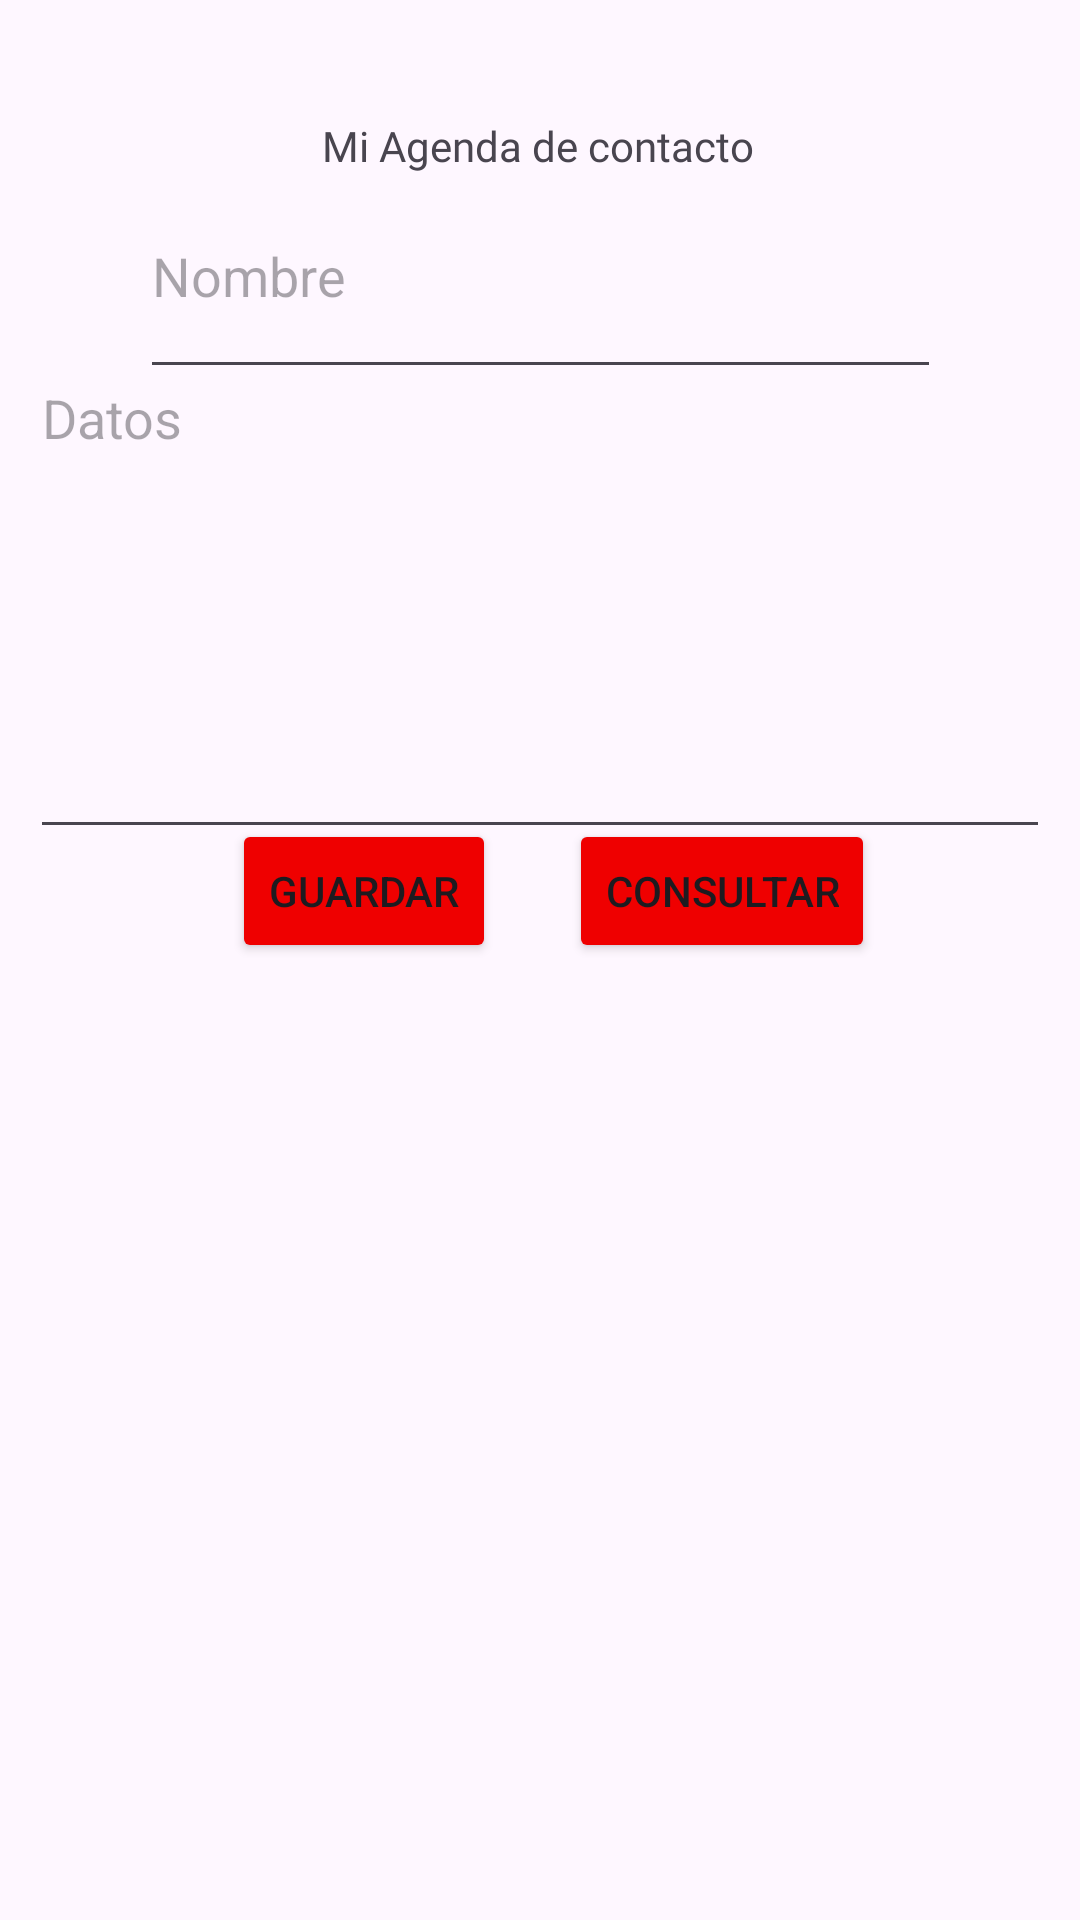

Here is an Android app screen rendered from its layout file. Give the layout XML and the strings, colors and styles it references.
<!-- AndroidManifest.xml: application theme Theme.StorageKotlin -->
<!-- res/layout/activity_main.xml -->
<?xml version="1.0" encoding="utf-8"?>
<androidx.constraintlayout.widget.ConstraintLayout xmlns:android="http://schemas.android.com/apk/res/android"
    xmlns:app="http://schemas.android.com/apk/res-auto"
    xmlns:tools="http://schemas.android.com/tools"
    android:layout_width="match_parent"
    android:layout_height="match_parent"
    tools:context=".MainActivity">

    <TextView
        android:id="@+id/textView"
        android:layout_width="wrap_content"
        android:layout_height="wrap_content"
        android:fontFamily="@font/poppins_thin"
        android:text="Mi Agenda de contacto"
        app:layout_constraintBottom_toBottomOf="parent"
        app:layout_constraintEnd_toEndOf="parent"
        app:layout_constraintHorizontal_bias="0.497"
        app:layout_constraintStart_toStartOf="parent"
        app:layout_constraintTop_toTopOf="parent"
        app:layout_constraintVertical_bias="0.063" />

    <Button
        android:id="@+id/save"
        android:layout_width="wrap_content"
        android:layout_height="wrap_content"
        android:backgroundTint="#EF0000"
        android:text="Guardar"
        app:layout_constraintBottom_toBottomOf="parent"
        app:layout_constraintEnd_toEndOf="parent"
        app:layout_constraintHorizontal_bias="0.284"
        app:layout_constraintStart_toStartOf="parent"
        app:layout_constraintTop_toTopOf="parent"
        app:layout_constraintVertical_bias="0.461" />

    <Button
        android:id="@+id/select"
        android:layout_width="wrap_content"
        android:layout_height="wrap_content"
        android:backgroundTint="#EF0000"
        android:text="Consultar"
        app:layout_constraintBottom_toBottomOf="parent"
        app:layout_constraintEnd_toEndOf="parent"
        app:layout_constraintHorizontal_bias="0.735"
        app:layout_constraintStart_toStartOf="parent"
        app:layout_constraintTop_toTopOf="parent"
        app:layout_constraintVertical_bias="0.461" />

    <EditText
        android:id="@+id/editTextName"
        android:layout_width="267dp"
        android:layout_height="60dp"
        android:ems="10"
        android:gravity="start|top"
        android:hint="Nombre"
        android:inputType="textMultiLine"
        app:layout_constraintBottom_toBottomOf="parent"
        app:layout_constraintEnd_toEndOf="parent"
        app:layout_constraintStart_toStartOf="parent"
        app:layout_constraintTop_toTopOf="parent"
        app:layout_constraintVertical_bias="0.12" />

    <EditText
        android:id="@+id/editTextData"
        android:layout_width="340dp"
        android:layout_height="166dp"
        android:ems="10"
        android:gravity="start|top"
        android:hint="Datos"
        android:inputType="textMultiLine"
        app:layout_constraintBottom_toBottomOf="parent"
        app:layout_constraintEnd_toEndOf="parent"
        app:layout_constraintHorizontal_bias="0.492"
        app:layout_constraintStart_toStartOf="parent"
        app:layout_constraintTop_toTopOf="parent"
        app:layout_constraintVertical_bias="0.247" />

</androidx.constraintlayout.widget.ConstraintLayout>
<!-- resources referenced by this layout -->
<resources>
  <style name="Theme.StorageKotlin" parent="Base.Theme.StorageKotlin" />
  <style name="Base.Theme.StorageKotlin" parent="Theme.Material3.DayNight.NoActionBar">
          
          
      </style>
</resources>
